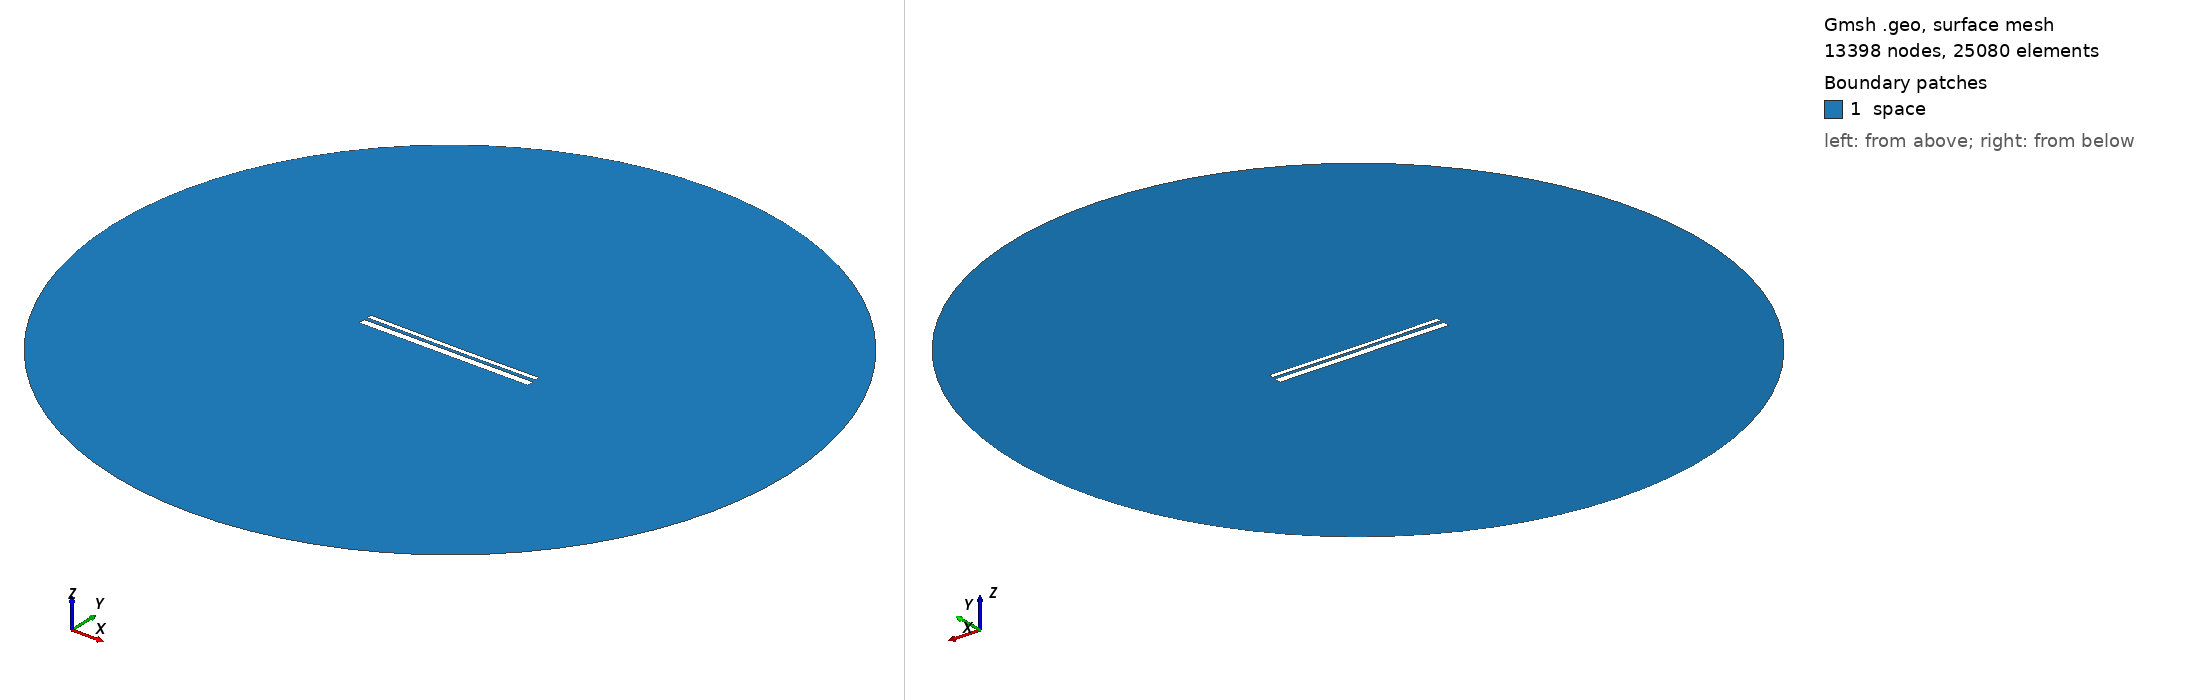

Gmsh geometry script, surface-meshed: 13398 nodes, 25080 surface elements. Boundary patches (legend numbers): 1 space. Left view from above one corner, right view from below the opposite corner. Legend entries are the model's physical surfaces. The drawing asked Gmsh for element sizes between 1% and 20% of the model's largest extent; the script's own settings can give other sizes.

=== 12513.geo (drawn) ===
//---------------------------------------
// Geometry kernel
//---------------------------------------

SetFactory("OpenCASCADE");



//---------------------------------------
// Parameters of the geometry
//---------------------------------------

// Overetch of the upper plate
overetch = 0.5;

// Distance between the plates
distance = 1.5;

// Discretization over the x axis (for the deformation)
nx = 50; 

// Length of the plate
L = 100 - overetch; 

// Number of modes
n = 4; 

// 1st mode coefficient
coeff(1) = -0.15;
beta(1) = 0.596864 * 3.1415926535 / L;

// 2nd mode coefficient
coeff(2) = -0.15;
beta(2) = 1.49418 * 3.1415926535 / L;

// 3rd mode coefficient
coeff(3) = 0.0;
beta(3) = 2.50025 * 3.1415926535 / L;

// 4th mode coefficient
coeff(4) = 0.0;
beta(4) = 3.49999 * 3.1415926535 / L;



//---------------------------------------
// Upper plate (deformed rectangle)
//---------------------------------------

// Coordiantes of the upper plate
xmin = -50;
xmax = 50 - overetch;

// Height of the upper plate
yheight = 4 - 2 * overetch;

// Indexes of the points
UpperID[] = {};
LowerID[] = {};
LeftID[] = {};
RightID[] = {};

// Point index
p = 1;

// Horizontal edges
For i In {1:nx}
    x = xmin + (i-1)*(xmax - xmin)/(nx-1);

    y_bottom = distance / 2 + overetch;
    For j In {1:n}
        C = (Cosh(beta(j)*L) + Cos(beta(j)*L)) / (Sinh(beta(j)*L) + Sin(beta(j)*L));
        y_bottom  = y_bottom + coeff(j) * (Cosh(beta(j)*(x+50)) - Cos(beta(j)*(x+50)) - C * (Sinh(beta(j)*(x+50)) - Sin(beta(j)*(x+50))));
    EndFor

    y_top = y_bottom + yheight;

    Point(p) = {x, y_top, 0, 1.0};
    UpperID[i] = p;
    p = p + 1;

    Point(p) = {x, y_bottom, 0, 1.0};
    LowerID[i] = p;
    p = p + 1;
EndFor

// Create point lists
UpperPts[] = {}; LowerPts[] = {};
For i In {1:nx}
  UpperPts[] += {UpperID[i]};
  LowerPts[] += {LowerID[i]};
EndFor

// Build splines
Spline(1) = {UpperPts[]};
Spline(2) = {LowerPts[]};
Line(3) = {LowerPts[nx-1], UpperPts[nx-1]};
Line(4) = {LowerPts[0], UpperPts[0]};

// Build the plane surface
Curve Loop(1) = {2, 3, -1, -4};
Plane Surface(1) = {1};



//---------------------------------------
// Lower plate (rectangle)
//---------------------------------------

// Vertices
Point(1001) = {-50, -1, 0, 1.0};
Point(1002) = { 50, -1, 0, 1.0};
Point(1003) = { 50,  -5, 0, 1.0};
Point(1004) = {-50,  -5, 0, 1.0};

// Edges
Line(5) = {1001, 1002};
Line(6) = {1002, 1003};
Line(7) = {1003, 1004};
Line(8) = {1004, 1001};

// Plane surface
Line Loop(2) = {5, 6, 7, 8};
Plane Surface(2) = {2}; 



//---------------------------------------
// Outer (fictious) boundary
//---------------------------------------

// Points
Point(1005) = {0, 0, 0};       // Center
Point(1006) = {200, 0, 0};     // Start point
Point(1007) = {0, 200, 0};     // 90 degrees
Point(1008) = {-200, 0, 0};    // 180 degrees
Point(1009) = {0, -200, 0};    // 270 degrees

// Circle arcs (each needs start, center, end)
Circle(9) = {1006, 1005, 1007};
Circle(10) = {1007, 1005, 1008};
Circle(11) = {1008, 1005, 1009};
Circle(12) = {1009, 1005, 1006};

// Plane surface for the entire domain
Curve Loop(3) = {9, 10, 11, 12};
Surface(3) = {3};

// Subtract the plates from the whole domain to obtain the actual domain where we want to solve the equations
BooleanDifference{ Surface{3}; Delete; }{ Surface{1}; Surface{2}; Delete; }




//---------------------------------------
// Transfinite Lines/Curves
//---------------------------------------

// Set the number of points on the boundaries
r = 7;

// Plates
Transfinite Curve {1, 2} = 50*r Using Progression 1;
Transfinite Curve {3, 4} = 2*r Using Progression 1;
Transfinite Line {5, 7} = 50*r Using Progression 1;
Transfinite Line {6, 8} = 2*r Using Progression 1;

// Outer boundary
Transfinite Line {9, 10, 11, 12} = 20 Using Progression 1;



//---------------------------------------
// Physical groups
//---------------------------------------                

// Physical curves (boundaries)
Physical Line("force_segment", 10) = {2};
Physical Line("upper_plate", 11) = {1, 3, 4};
Physical Line("lower_plate", 12) = {5, 6, 7, 8};
Physical Line("boundary", 20) = {9, 10, 11, 12};

// Physical Surfaces
Physical Surface("space", 30) = {3};



//---------------------------------------
// 6. Generate the Mesh
//---------------------------------------

// 2D mesh generation
Mesh 2;
